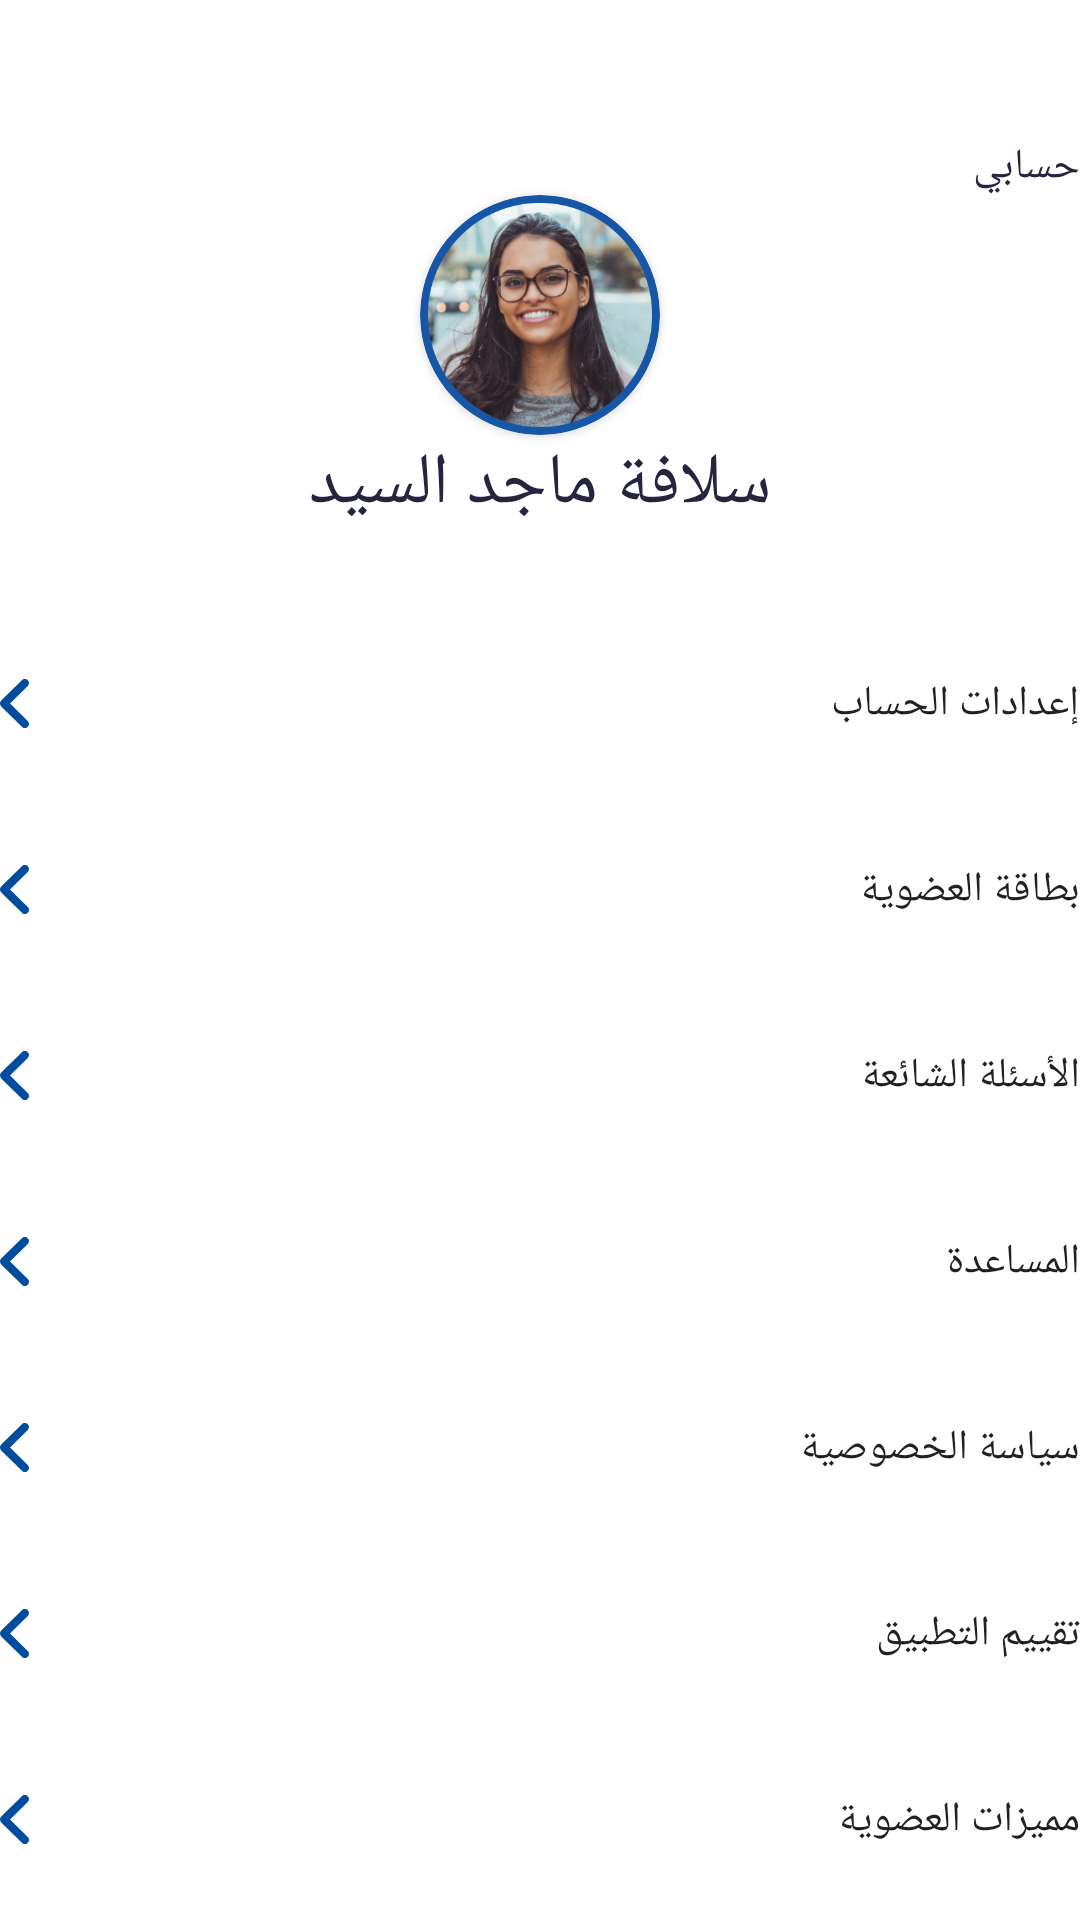

This screen was rendered from an Android layout file. Write that file and the resources it references.
<!-- AndroidManifest.xml: application theme Theme.BaytAlhekma -->
<!-- res/layout/fragment_my_account.xml -->
<?xml version="1.0" encoding="utf-8"?>
<FrameLayout xmlns:android="http://schemas.android.com/apk/res/android"
    xmlns:tools="http://schemas.android.com/tools"
    android:layout_width="match_parent"
    android:layout_height="match_parent"
    xmlns:app="http://schemas.android.com/apk/res-auto"
    tools:context=".ui.main.myaccount.MyAccount"
    android:layout_marginHorizontal="36dp"
    android:background="@color/white">
    <ScrollView
        android:layout_width="match_parent"
        android:layout_height="match_parent"
        android:scrollbars="none">
    

    <LinearLayout
        android:layout_width="match_parent"
        android:layout_height="match_parent"
        android:orientation="vertical"
        android:paddingTop="46dp"
        android:paddingBottom="80dp">

    <TextView
        android:layout_width="match_parent"
        android:layout_height="wrap_content"
        android:text="حسابي"
        android:textColor="@color/text_black"/>


    <androidx.cardview.widget.CardView
        android:layout_width="80dp"
        android:layout_height="80dp"
        android:elevation="12dp"
        android:id="@+id/ewew2"
        app:cardCornerRadius="40dp"
        android:layout_centerHorizontal="true"
        android:layout_gravity="center">
        <ImageView
            android:layout_height="80dp"
            android:layout_width="match_parent"
            android:id="@+id/imageView1"
            android:src="@drawable/accountface"
            android:scaleType="centerCrop"/>
    </androidx.cardview.widget.CardView>
        <TextView
            android:layout_width="match_parent"
            android:layout_height="wrap_content"
            android:text="سلافة ماجد السيد"
            android:textColor="@color/text_black"
            android:gravity="center"
            android:textSize="24dp"
            android:layout_marginBottom="33dp"
            android:id="@+id/accountNameMain"/>
        <Button
            android:id="@+id/accountSettings"
            android:layout_width="match_parent"
            android:layout_height="wrap_content"
            android:drawableLeft="@drawable/angle_left_solid"
            android:text="إعدادات الحساب"
            android:layout_marginBottom="14dp"
            android:background="@color/white"
            android:textDirection="rtl"
            android:gravity="start|center_vertical"
            style="?android:attr/borderlessButtonStyle"/>
        <Button
            android:id="@+id/accountMembership"
            android:layout_width="match_parent"
            android:layout_height="wrap_content"
            android:drawableLeft="@drawable/angle_left_solid"
            android:text="بطاقة العضوية"
            android:layout_marginBottom="14dp"
            android:background="@color/white"
            android:textDirection="rtl"
            android:gravity="start|center_vertical"
            style="?android:attr/borderlessButtonStyle"/>
        <Button
            android:id="@+id/accountFAQ"
            android:layout_width="match_parent"
            android:layout_height="wrap_content"
            android:drawableLeft="@drawable/angle_left_solid"
            android:text="الأسئلة الشائعة"
            android:layout_marginBottom="14dp"
            android:background="@color/white"
            android:textDirection="rtl"
            android:gravity="start|center_vertical"
            style="?android:attr/borderlessButtonStyle"/>
        <Button
            android:id="@+id/accountHelp"
            android:layout_width="match_parent"
            android:layout_height="wrap_content"
            android:drawableLeft="@drawable/angle_left_solid"
            android:text="المساعدة"
            android:layout_marginBottom="14dp"
            android:background="@color/white"
            android:textDirection="rtl"
            android:gravity="start|center_vertical"
            style="?android:attr/borderlessButtonStyle"/>
        <Button
            android:id="@+id/accountPrivacyPolicy"
            android:layout_width="match_parent"
            android:layout_height="wrap_content"
            android:drawableLeft="@drawable/angle_left_solid"
            android:text="سياسة الخصوصية"
            android:layout_marginBottom="14dp"
            android:background="@color/white"
            android:textDirection="rtl"
            android:gravity="start|center_vertical"
            style="?android:attr/borderlessButtonStyle"/>
        <Button
            android:id="@+id/accountAppRate"
            android:layout_width="match_parent"
            android:layout_height="wrap_content"
            android:drawableLeft="@drawable/angle_left_solid"
            android:text="تقييم التطبيق"
            android:layout_marginBottom="14dp"
            android:background="@color/white"
            android:textDirection="rtl"
            android:gravity="start|center_vertical"
            style="?android:attr/borderlessButtonStyle"/>
        <Button
            android:id="@+id/accountMemberBenefits"
            android:layout_width="match_parent"
            android:layout_height="wrap_content"
            android:drawableLeft="@drawable/angle_left_solid"
            android:text="مميزات العضوية"
            android:layout_marginBottom="14dp"
            android:background="@color/white"
            android:textDirection="rtl"
            android:gravity="start|center_vertical"
            style="?android:attr/borderlessButtonStyle"/>

        <LinearLayout
            android:layout_width="match_parent"
            android:layout_height="wrap_content"
            android:orientation="horizontal"
            android:layoutDirection="rtl"
            >

            <TextView
                android:layout_width="0dp"
                android:layout_height="wrap_content"
                android:layout_weight="0.5"
                android:text="تابعنا عبر"
                android:textColor="@color/colorPrimaryDark"
                android:layout_gravity="start|center_vertical"/>
            <LinearLayout
                android:layout_width="0dp"
                android:layout_height="wrap_content"
                android:layout_weight="0.5"
                android:orientation="horizontal"
                android:layoutDirection="ltr">


            <ImageButton
                android:id="@+id/accountFB"
                android:layout_width="wrap_content"
                android:layout_height="wrap_content"
                android:layout_marginRight="10.5dp"
                android:src="@drawable/facebookround"
                android:layout_gravity="left"
                android:background="@color/white"/>
            <ImageButton
                android:id="@+id/accountTw"
                android:layout_width="wrap_content"
                android:layout_height="wrap_content"
                android:layout_marginRight="10.5dp"
                android:src="@drawable/twitterround"
                android:layout_gravity="end"
                android:background="@color/white"/>

            <ImageButton
                android:id="@+id/accountIG"
                android:layout_width="wrap_content"
                android:layout_height="wrap_content"
                android:layout_gravity="end"
                android:layout_marginRight="10.5dp"
                android:src="@drawable/instagramround"
                android:background="@color/white"/>
            </LinearLayout>
        </LinearLayout>


        <Button
            android:layout_width="match_parent"
            android:layout_height="wrap_content"
            android:textColor="@color/colorPrimaryDark"
            android:text="تسجيل الخروج"
            android:gravity="start"
            android:textDirection="rtl"
            android:layout_marginTop="28dp"
            style="?android:attr/borderlessButtonStyle"
            android:id="@+id/buttonLogout"/>

    </LinearLayout>
    </ScrollView>


</FrameLayout>
<!-- resources referenced by this layout -->
<resources>
  <color name="colorPrimaryDark">#004C9D</color>
  <color name="text_black">#25253F</color>
  <color name="white">#fff</color>
  <!-- drawable angle_left_solid (drawable) -->
  <vector xmlns:android="http://schemas.android.com/apk/res/android"
      android:width="9.591dp"
      android:height="16.445dp"
      android:viewportWidth="9.591"
      android:viewportHeight="16.445">
    <path
        android:pathData="M0.401,7.255a1.372,1.372 0,0 0,0 1.939l6.849,6.849a1.371,1.371 0,0 0,1.939 -1.939l-5.882,-5.882 5.878,-5.882a1.371,1.371 0,0 0,-1.939 -1.939l-6.849,6.849Z"
        android:fillColor="@color/colorPrimaryDark"/>
  
  </vector>
  <!-- drawable facebookround (drawable) -->
  <vector xmlns:android="http://schemas.android.com/apk/res/android"
      android:width="33.2dp"
      android:height="33.2dp"
      android:viewportWidth="33.2"
      android:viewportHeight="33.2">
    <path
        android:pathData="M16.6,1C12.433,1 8.516,2.623 5.569,5.569C2.623,8.516 1,12.433 1,16.6C1,20.767 2.623,24.685 5.569,27.631C8.516,30.578 12.433,32.2 16.6,32.2C20.767,32.2 24.685,30.578 27.631,27.631C30.578,24.685 32.2,20.767 32.2,16.6C32.2,12.433 30.578,8.516 27.631,5.569C24.685,2.623 20.767,1 16.6,1M16.6,0C25.768,0 33.2,7.432 33.2,16.6C33.2,25.768 25.768,33.2 16.6,33.2C7.432,33.2 0,25.768 0,16.6C0,7.432 7.432,0 16.6,0Z"
        android:fillColor="#004c9d"
        android:strokeColor="#00000000"/>
    <path
        android:pathData="M20.586,17.915l0.508,-3.31L17.918,14.605L17.918,12.457a1.655,1.655 0,0 1,1.866 -1.788h1.444L21.228,7.851A17.607,17.607 0,0 0,18.664 7.627C16.049,7.627 14.342,9.212 14.342,12.082L14.342,14.605L11.432,14.605v3.31L14.342,17.915v8h3.578v-8Z"
        android:fillColor="#004c9d"/>
  </vector>
  <!-- drawable twitterround (drawable) -->
  <vector xmlns:android="http://schemas.android.com/apk/res/android"
      android:width="32.879dp"
      android:height="32.879dp"
      android:viewportWidth="32.879"
      android:viewportHeight="32.879">
    <path
        android:pathData="M16.439,16.439m-15.939,0a15.939,15.939 0,1 1,31.878 0a15.939,15.939 0,1 1,-31.878 0"
        android:strokeWidth="1"
        android:fillColor="#00000000"
        android:strokeColor="#004c9d"/>
    <path
        android:pathData="M24.729,13.299c0.012,0.173 0.012,0.346 0.012,0.519A11.273,11.273 0,0 1,13.391 25.168,11.274 11.274,0 0,1 7.265,23.377a8.251,8.251 0,0 0,0.963 0.049,7.99 7.99,0 0,0 4.953,-1.7 4,4 0,0 1,-3.73 -2.767,5.032 5.032,0 0,0 0.753,0.062 4.219,4.219 0,0 0,1.05 -0.136,3.99 3.99,0 0,1 -3.2,-3.915L8.054,14.917a4.018,4.018 0,0 0,1.8 0.506,4 4,0 0,1 -1.235,-5.336 11.34,11.34 0,0 0,8.226 4.175,4.5 4.5,0 0,1 -0.1,-0.914 3.993,3.993 0,0 1,6.9 -2.73,7.854 7.854,0 0,0 2.532,-0.963 3.979,3.979 0,0 1,-1.754 2.2,8 8,0 0,0 2.3,-0.618A8.576,8.576 0,0 1,24.729 13.299Z"
        android:fillColor="#004c9d"/>
  </vector>
  <style name="Theme.BaytAlhekma" parent="Theme.AppCompat.Light.NoActionBar">
          
          <item name="colorPrimary">@color/colorPrimary</item>
          <item name="colorPrimaryVariant">@color/colorPrimaryDark</item>
          <item name="colorOnPrimary">@color/white</item>
  
          
  
          
          <item name="colorSecondary">@color/colorAccent</item>
          <item name="colorOnSecondary">@color/black</item>
          
          <item name="android:statusBarColor">?attr/colorPrimaryVariant</item>
          
          <item name="fontFamily">@font/iwanzazapersonalregular</item>
  
          <item name="android:windowTranslucentStatus">true</item>
          <item name="android:windowTranslucentNavigation">true</item>
      </style>
  <color name="colorPrimary">#0078BF</color>
  <color name="colorAccent">#888888</color>
  <color name="black">#000</color>
</resources>
